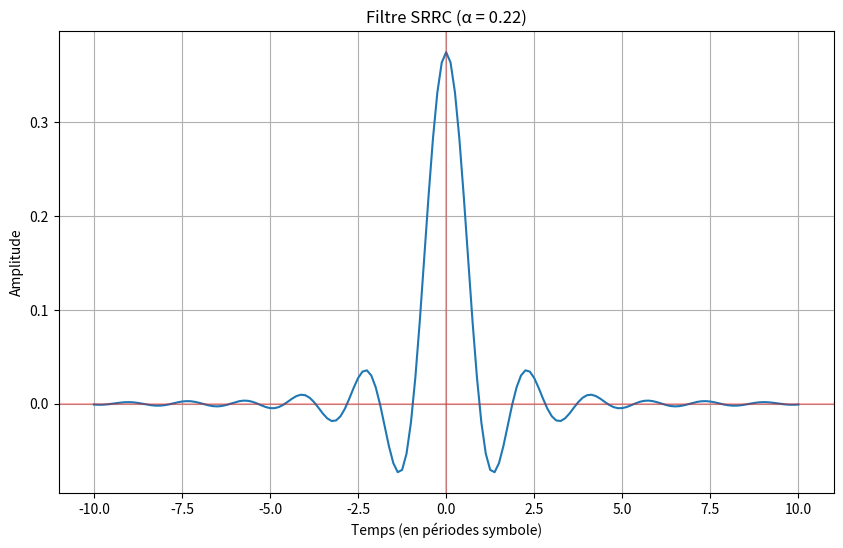
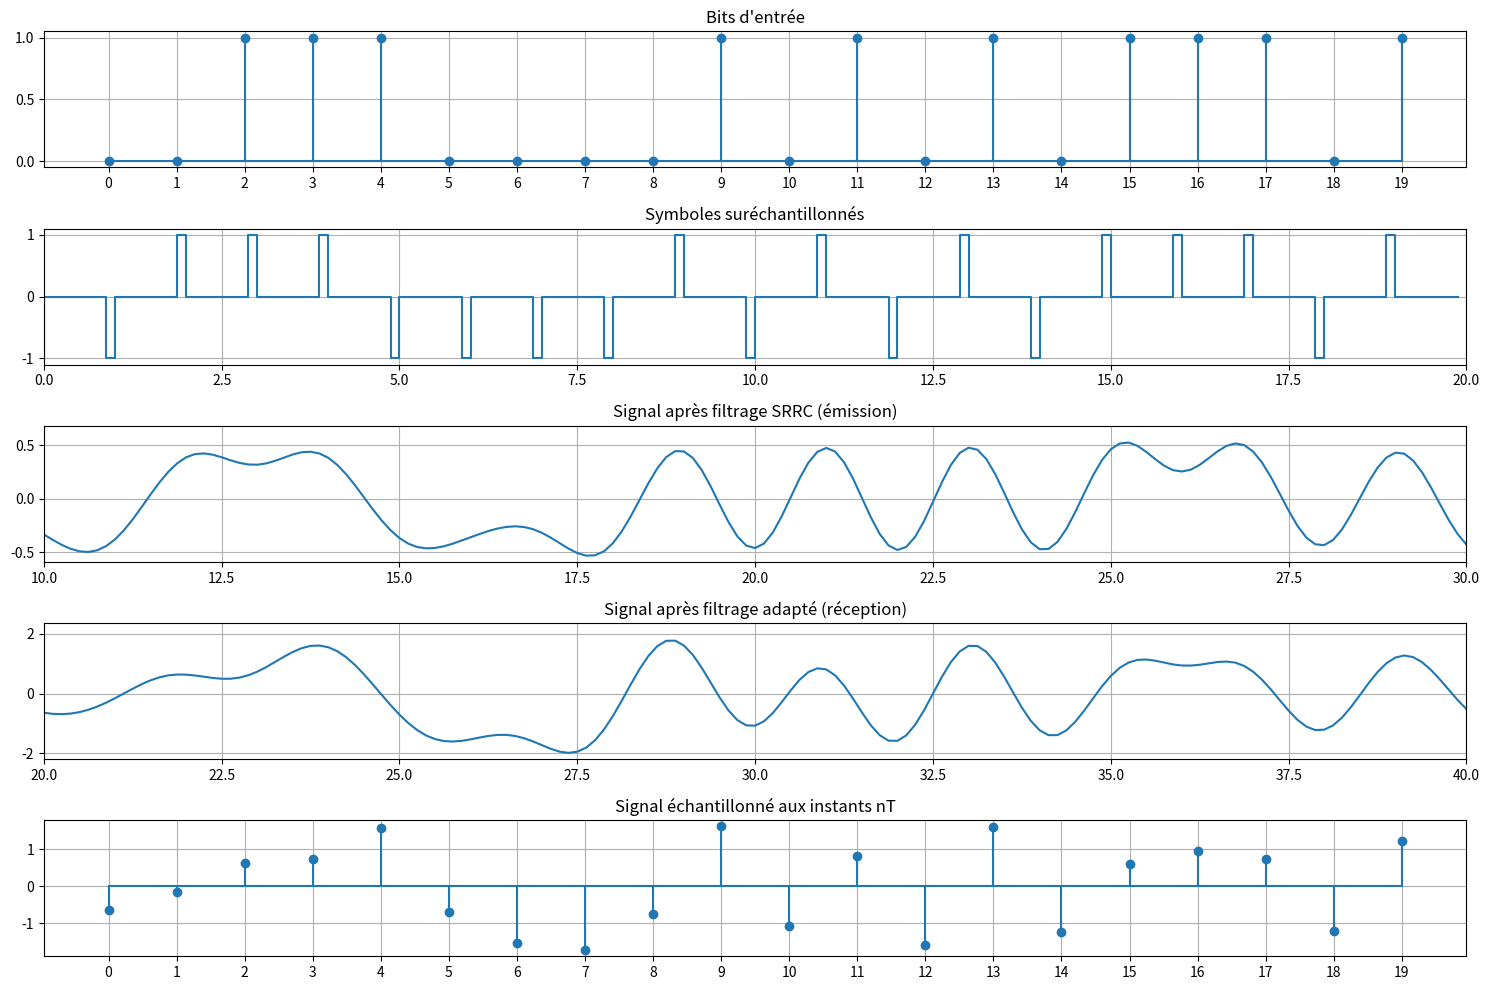
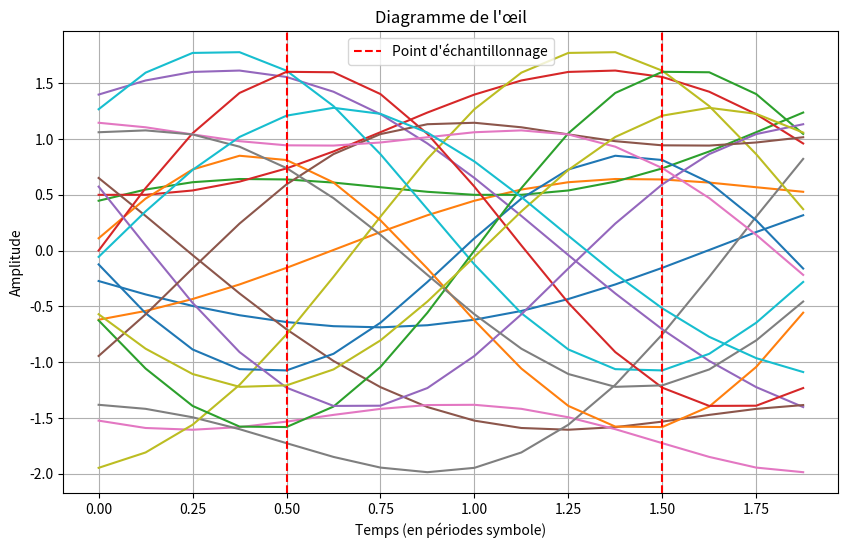

These figures' Python source, in order:
import numpy as np
from scipy.special import erfc
from scipy import signal
import matplotlib.pyplot as plt

# Paramètres
K = 100000                # Nombre de symboles
EbN0_dB = 4               # Rapport Eb/N0 en dB
alpha = 0.22              # Facteur de roll-off du filtre
sps = 8                   # Échantillons par symbole (samples per symbol)
span = 10                 # Nombre de symboles couverts par le filtre
Eb = 1                    # Énergie par bit

# Fonction pour créer le filtre en racine de cosinus surélevé
def srrc_pulse(alpha, span, sps):
    """
    Génère un filtre en racine de cosinus surélevé (SRRC).
    
    Args:
        alpha: Facteur de roll-off (0 <= alpha <= 1)
        span: Demi-longueur du filtre en nombre de symboles
        sps: Nombre d'échantillons par symbole
        
    Returns:
        Un filtre SRRC normalisé
    """
    n = np.arange(-span * sps, span * sps + 1)
    t = n / sps
    
    # Éviter la division par zéro
    pulse = np.zeros_like(t, dtype=float)
    
    # t = 0
    pulse[t == 0] = 1.0 - alpha + (4 * alpha / np.pi)
    
    # t = ±Ts/(4*alpha)
    idx1 = np.abs(np.abs(t) - 1.0/(4.0*alpha)) < 1e-10
    if np.any(idx1):
        pulse[idx1] = (alpha/np.sqrt(2)) * ((1.0 + 2.0/np.pi) * np.sin(np.pi/(4.0*alpha)) + 
                                        (1.0 - 2.0/np.pi) * np.cos(np.pi/(4.0*alpha)))
    
    # Autres valeurs de t
    idx2 = (t != 0) & (np.abs(np.abs(t) - 1.0/(4.0*alpha)) >= 1e-10)
    numer = np.sin(np.pi * t[idx2] * (1.0 - alpha)) + 4.0 * alpha * t[idx2] * np.cos(np.pi * t[idx2] * (1.0 + alpha))
    denom = np.pi * t[idx2] * (1.0 - (4.0 * alpha * t[idx2])**2)
    pulse[idx2] = numer / denom
    
    # Normaliser pour une énergie unitaire
    return pulse / np.sqrt(np.sum(pulse**2))

# Conversion Eb/N0
EbN0_linear = 10 ** (EbN0_dB / 10)
sigma = np.sqrt(1/(2 * EbN0_linear))  # Écart-type du bruit

# Créer le filtre SRRC
srrc_filter = srrc_pulse(alpha, span, sps)

# Visualiser le filtre
plt.figure(figsize=(10, 6))
time_axis = np.arange(-span, span + 1/sps, 1/sps)
plt.plot(time_axis, srrc_filter)
plt.grid(True)
plt.xlabel('Temps (en périodes symbole)')
plt.ylabel('Amplitude')
plt.title(f'Filtre SRRC (α = {alpha})')
plt.axhline(y=0, color='r', linestyle='-', alpha=0.3)
plt.axvline(x=0, color='r', linestyle='-', alpha=0.3)
plt.savefig('srrc_filter.png')
plt.show()

# Simulation de Monte Carlo
nb_errors = 0
nb_bits = 0
max_errors = 500
nb_runs = 0

while nb_errors < max_errors:
    nb_runs += 1
    
    # Génération des bits
    bits = np.random.randint(0, 2, K)
    
    # Modulation BPSK
    symbols = 2*bits - 1
    
    # Suréchantillonnage avec zéros
    symbol_upsampled = np.zeros(K * sps)
    symbol_upsampled[::sps] = symbols
    
    # Filtrage par le SRRC à l'émission
    tx_signal = signal.fftconvolve(symbol_upsampled, srrc_filter)
    
    # Ajout du bruit
    noise = sigma * np.random.randn(len(tx_signal))
    rx_signal = tx_signal + noise
    
    # Filtrage adapté à la réception
    matched_filtered = signal.fftconvolve(rx_signal, srrc_filter[::-1])
    
    # Décalage pour l'échantillonnage correct
    # Le délai total est 2*span*sps car nous avons deux convolutions
    delay = 2*span*sps
    
    # Échantillonnage aux instants optimaux
    sampled_signal = matched_filtered[delay + np.arange(0, K) * sps]
    
    # Décision
    decoded_bits = (sampled_signal > 0).astype(int)
    
    # Calcul des erreurs
    errors = np.sum(bits != decoded_bits)
    nb_errors += errors
    nb_bits += K
    
    # Visualisation pour la première exécution seulement
    if nb_runs == 1:
        plt.figure(figsize=(15, 10))
        
        # Affichage des 20 premiers bits
        display_length = 20
        
        # Bits d'entrée
        plt.subplot(511)
        plt.stem(np.arange(display_length), bits[:display_length], basefmt='')
        plt.title('Bits d\'entrée')
        plt.grid(True)
        plt.xticks(np.arange(0, display_length, 1))
        
        # Symboles suréchantillonnés
        plt.subplot(512)
        plt.step(np.arange(display_length * sps) / sps, 
                symbol_upsampled[:display_length * sps])
        plt.title('Symboles suréchantillonnés')
        plt.grid(True)
        plt.xlim(0, display_length)
        
        # Signal après filtrage SRRC (émission)
        plt.subplot(513)
        signal_length = display_length * sps + 2 * span * sps
        plt.plot(np.arange(signal_length) / sps, tx_signal[:signal_length])
        plt.title('Signal après filtrage SRRC (émission)')
        plt.grid(True)
        plt.xlim(span, span + display_length)
        
        # Signal après filtrage adapté (réception)
        plt.subplot(514)
        matched_length = signal_length + 2 * span * sps
        plt.plot(np.arange(matched_length) / sps, matched_filtered[:matched_length])
        plt.title('Signal après filtrage adapté (réception)')
        plt.grid(True)
        plt.xlim(2 * span, 2 * span + display_length)
        
        # Points d'échantillonnage
        plt.subplot(515)
        plt.stem(np.arange(display_length), sampled_signal[:display_length], basefmt='')
        plt.title('Signal échantillonné aux instants nT')
        plt.grid(True)
        plt.xticks(np.arange(0, display_length, 1))
        
        plt.tight_layout()
        plt.savefig('bpsk_srrc_simulation.png')
        plt.show()
        
        # Diagramme de l'œil
        plt.figure(figsize=(10, 6))
        eye_length = 2 * sps  # 2 périodes symbole
        num_traces = 20
        start_idx = delay - sps // 2  # Commencer un demi-symbole avant le premier échantillon
        
        for i in range(num_traces):
            trace_start = start_idx + i * sps
            plt.plot(np.arange(eye_length) / sps, matched_filtered[trace_start:trace_start + eye_length])
            
        plt.axvline(x=0.5, color='r', linestyle='--', label='Point d\'échantillonnage')
        plt.axvline(x=1.5, color='r', linestyle='--')
        plt.grid(True)
        plt.title('Diagramme de l\'œil')
        plt.xlabel('Temps (en périodes symbole)')
        plt.ylabel('Amplitude')
        plt.legend()
        plt.savefig('eye_diagram.png')
        plt.show()

# Calcul du taux d'erreur
ber = nb_errors / nb_bits
theoretical_ber = 0.5 * erfc(np.sqrt(EbN0_linear))

print(f"Taux d'erreur mesuré: {ber * 100:.4f}%")
print(f"Taux d'erreur théorique (BPSK): {theoretical_ber * 100:.4f}%")